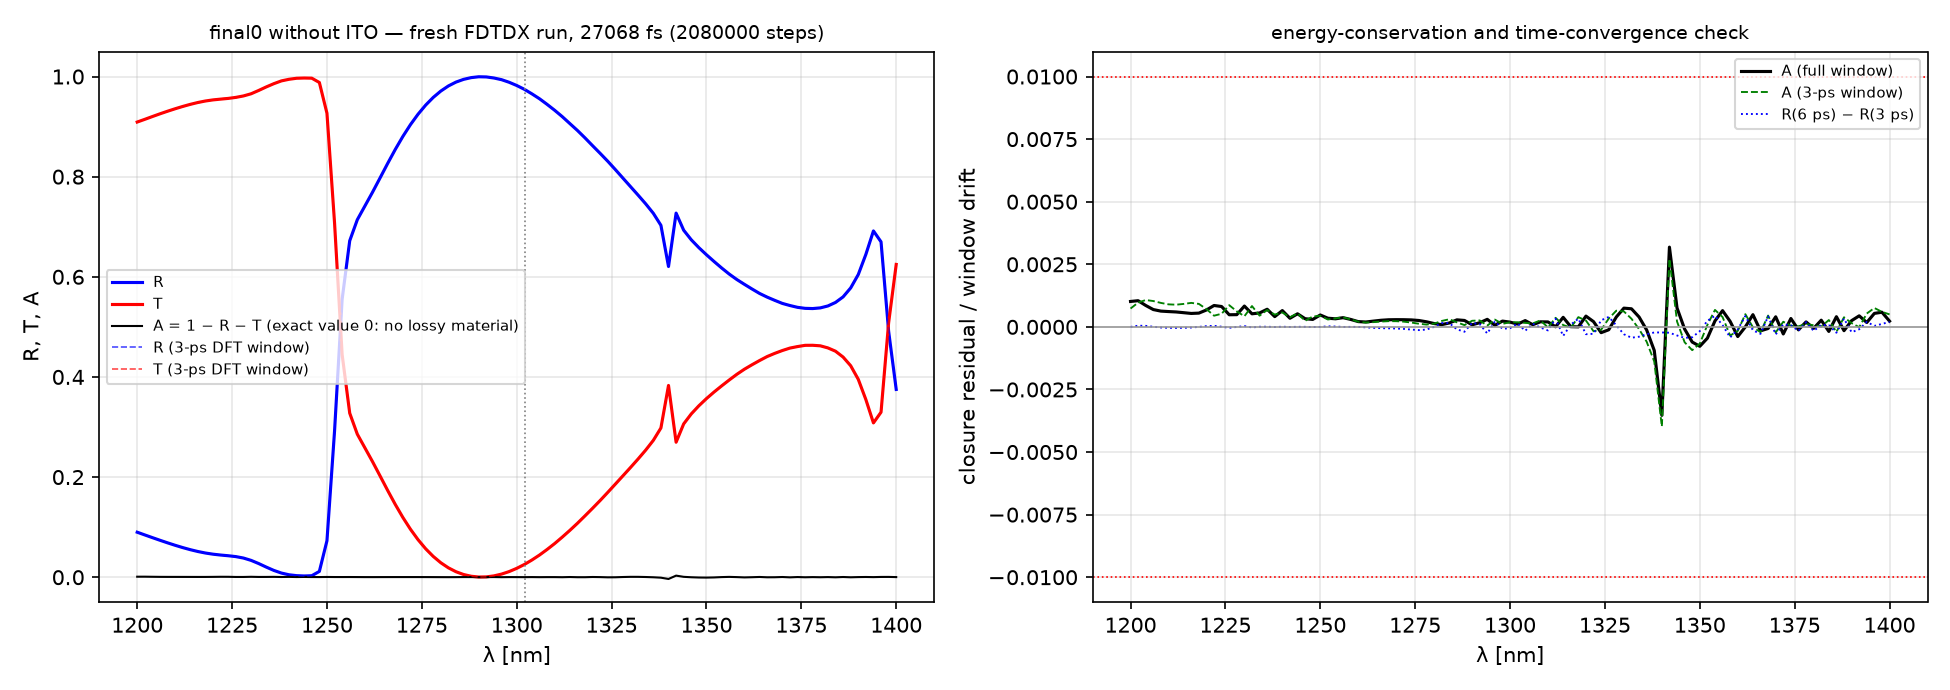

Values plotted in this chart, from the file beside it:
lambda_nm, R, T, A_closure_residual, R_9000fs_window, T_9000fs_window, R_18000fs_window, T_18000fs_window, R_27000fs_window, T_27000fs_window
1200, 0.08988, 0.9091, 0.001015, 0.09007, 0.9104, 0.0899, 0.9098, 0.08988, 0.9094
1202, 0.08444, 0.9145, 0.001046, 0.08458, 0.9135, 0.08441, 0.9141, 0.08439, 0.9146
1204, 0.07907, 0.9201, 0.000855, 0.07881, 0.9198, 0.07909, 0.9205, 0.07902, 0.9199
1206, 0.07378, 0.9255, 0.000691, 0.07378, 0.9268, 0.07368, 0.9254, 0.07377, 0.9252
1208, 0.06865, 0.9307, 0.000630, 0.06882, 0.9295, 0.06872, 0.9301, 0.06867, 0.9304
1210, 0.06375, 0.9356, 0.000612, 0.06358, 0.9353, 0.06375, 0.936, 0.06379, 0.9353
1212, 0.05916, 0.9402, 0.000596, 0.05921, 0.9413, 0.05911, 0.9399, 0.0592, 0.9399
1214, 0.05497, 0.9445, 0.000567, 0.05509, 0.9428, 0.05504, 0.9437, 0.05501, 0.9441
1216, 0.05131, 0.9482, 0.000537, 0.05115, 0.949, 0.05134, 0.9483, 0.05133, 0.9477
1218, 0.04828, 0.9512, 0.000549, 0.04841, 0.9508, 0.04823, 0.9516, 0.04829, 0.9508
1220, 0.04596, 0.9534, 0.000674, 0.0459, 0.9527, 0.04592, 0.9532, 0.04593, 0.9534
1222, 0.04427, 0.9549, 0.000854, 0.04422, 0.9563, 0.04429, 0.9544, 0.04423, 0.9553
1224, 0.04288, 0.9563, 0.000813, 0.04296, 0.9549, 0.04292, 0.956, 0.04287, 0.9566
1226, 0.04115, 0.9584, 0.000484, 0.04104, 0.9599, 0.04117, 0.9583, 0.04118, 0.958
1228, 0.03827, 0.9612, 0.000488, 0.03841, 0.9594, 0.03825, 0.9616, 0.03828, 0.9611
1230, 0.03364, 0.9655, 0.000831, 0.03351, 0.9674, 0.03358, 0.9664, 0.03361, 0.966
1232, 0.02731, 0.9722, 0.000522, 0.02742, 0.9705, 0.02728, 0.9727, 0.02733, 0.9718
1234, 0.02023, 0.9792, 0.000556, 0.02015, 0.9806, 0.02021, 0.9797, 0.02023, 0.9793
1236, 0.01358, 0.9857, 0.000704, 0.01364, 0.9846, 0.01355, 0.9863, 0.01357, 0.9858
1238, 0.008287, 0.9913, 0.000409, 0.008240, 0.9922, 0.008281, 0.9916, 0.008295, 0.9912
1240, 0.004865, 0.9945, 0.000652, 0.004899, 0.9938, 0.004850, 0.995, 0.004859, 0.9946
1242, 0.003115, 0.9965, 0.000344, 0.003089, 0.997, 0.003111, 0.9968, 0.003119, 0.9965
1244, 0.002469, 0.997, 0.000522, 0.002488, 0.9968, 0.002458, 0.9974, 0.002466, 0.997
1246, 0.002968, 0.9967, 0.000326, 0.002961, 0.9966, 0.002961, 0.9969, 0.002966, 0.9968
1248, 0.01162, 0.9881, 0.000297, 0.01158, 0.9886, 0.01163, 0.988, 0.01163, 0.988
1250, 0.07281, 0.9267, 0.000475, 0.07294, 0.9259, 0.07285, 0.9265, 0.07281, 0.9267
1252, 0.2918, 0.7079, 0.000346, 0.2917, 0.7083, 0.2918, 0.7077, 0.2917, 0.708
1254, 0.555, 0.4447, 0.000322, 0.5547, 0.4449, 0.5549, 0.4447, 0.555, 0.4446
1256, 0.672, 0.3276, 0.000367, 0.6725, 0.3273, 0.672, 0.3277, 0.672, 0.3276
1258, 0.714, 0.2857, 0.000298, 0.714, 0.2858, 0.7142, 0.2857, 0.714, 0.2857
1260, 0.7415, 0.2583, 0.000210, 0.7409, 0.2584, 0.7414, 0.2583, 0.7415, 0.2583
1262, 0.7688, 0.231, 0.000194, 0.7692, 0.2309, 0.7686, 0.231, 0.7689, 0.231
1264, 0.7976, 0.2022, 0.000230, 0.7976, 0.2022, 0.7976, 0.2022, 0.7976, 0.2022
1266, 0.8265, 0.1733, 0.000264, 0.826, 0.1733, 0.8267, 0.1733, 0.8265, 0.1733
1268, 0.8543, 0.1454, 0.000284, 0.8548, 0.1454, 0.8542, 0.1454, 0.8544, 0.1454
1270, 0.8803, 0.1194, 0.000288, 0.8806, 0.1194, 0.8804, 0.1194, 0.8804, 0.1194
1272, 0.9039, 0.09584, 0.000286, 0.9033, 0.09583, 0.9041, 0.09585, 0.904, 0.09583
1274, 0.9247, 0.07498, 0.000278, 0.9249, 0.07502, 0.9246, 0.07498, 0.9248, 0.07498
1276, 0.9428, 0.0569, 0.000254, 0.9435, 0.05689, 0.9431, 0.0569, 0.943, 0.0569
1278, 0.9582, 0.04157, 0.000203, 0.958, 0.04155, 0.9581, 0.04158, 0.9583, 0.04157
1280, 0.971, 0.02889, 0.000133, 0.9703, 0.02891, 0.971, 0.02888, 0.971, 0.02889
1282, 0.9812, 0.01873, 0.000089, 0.9814, 0.01874, 0.9811, 0.01874, 0.981, 0.01873
1284, 0.9889, 0.01095, 0.000156, 0.9896, 0.01093, 0.9888, 0.01095, 0.9887, 0.01095
1286, 0.9943, 0.005388, 0.000281, 0.9942, 0.005406, 0.9945, 0.005381, 0.9944, 0.005389
1288, 0.9978, 0.001913, 0.000256, 0.9971, 0.001929, 0.9979, 0.001919, 0.998, 0.001904
1290, 0.9995, 0.000373, 0.000082, 0.9993, 0.000334, 0.9993, 0.000359, 0.9994, 0.000369
1292, 0.9992, 0.000645, 0.000166, 0.9999, 0.000598, 0.9994, 0.000667, 0.9991, 0.000665
1294, 0.9971, 0.002641, 0.000301, 0.9979, 0.002662, 0.9969, 0.002635, 0.9973, 0.002629
1296, 0.9937, 0.006204, 0.000063, 0.9934, 0.006314, 0.994, 0.006173, 0.9935, 0.006193
1298, 0.9885, 0.01123, 0.000231, 0.9876, 0.01132, 0.9884, 0.0113, 0.9886, 0.01126
1300, 0.9821, 0.0177, 0.000189, 0.9814, 0.0176, 0.982, 0.01762, 0.9822, 0.01765
1302, 0.9745, 0.02536, 0.000110, 0.9746, 0.02519, 0.9749, 0.02538, 0.9744, 0.02542
1304, 0.9654, 0.03432, 0.000251, 0.9665, 0.03413, 0.9653, 0.03438, 0.9656, 0.03426
1306, 0.9556, 0.04426, 0.000087, 0.9567, 0.04432, 0.9553, 0.04423, 0.9555, 0.04434
1308, 0.9444, 0.05536, 0.000202, 0.9451, 0.05556, 0.945, 0.05525, 0.9445, 0.05528
1310, 0.9326, 0.06721, 0.000198, 0.9323, 0.06763, 0.9327, 0.06738, 0.9327, 0.06728
1312, 0.9199, 0.08008, 0.000003, 0.9187, 0.08036, 0.9193, 0.08012, 0.9196, 0.08005
1314, 0.9061, 0.09355, 0.000381, 0.9047, 0.09369, 0.906, 0.09341, 0.9064, 0.09349
1316, 0.8923, 0.1077, 0.000008, 0.8906, 0.1076, 0.8926, 0.1076, 0.8922, 0.1078
1318, 0.8774, 0.1226, -0.000000, 0.8762, 0.1221, 0.878, 0.1226, 0.8771, 0.1225
... 41 more rows
